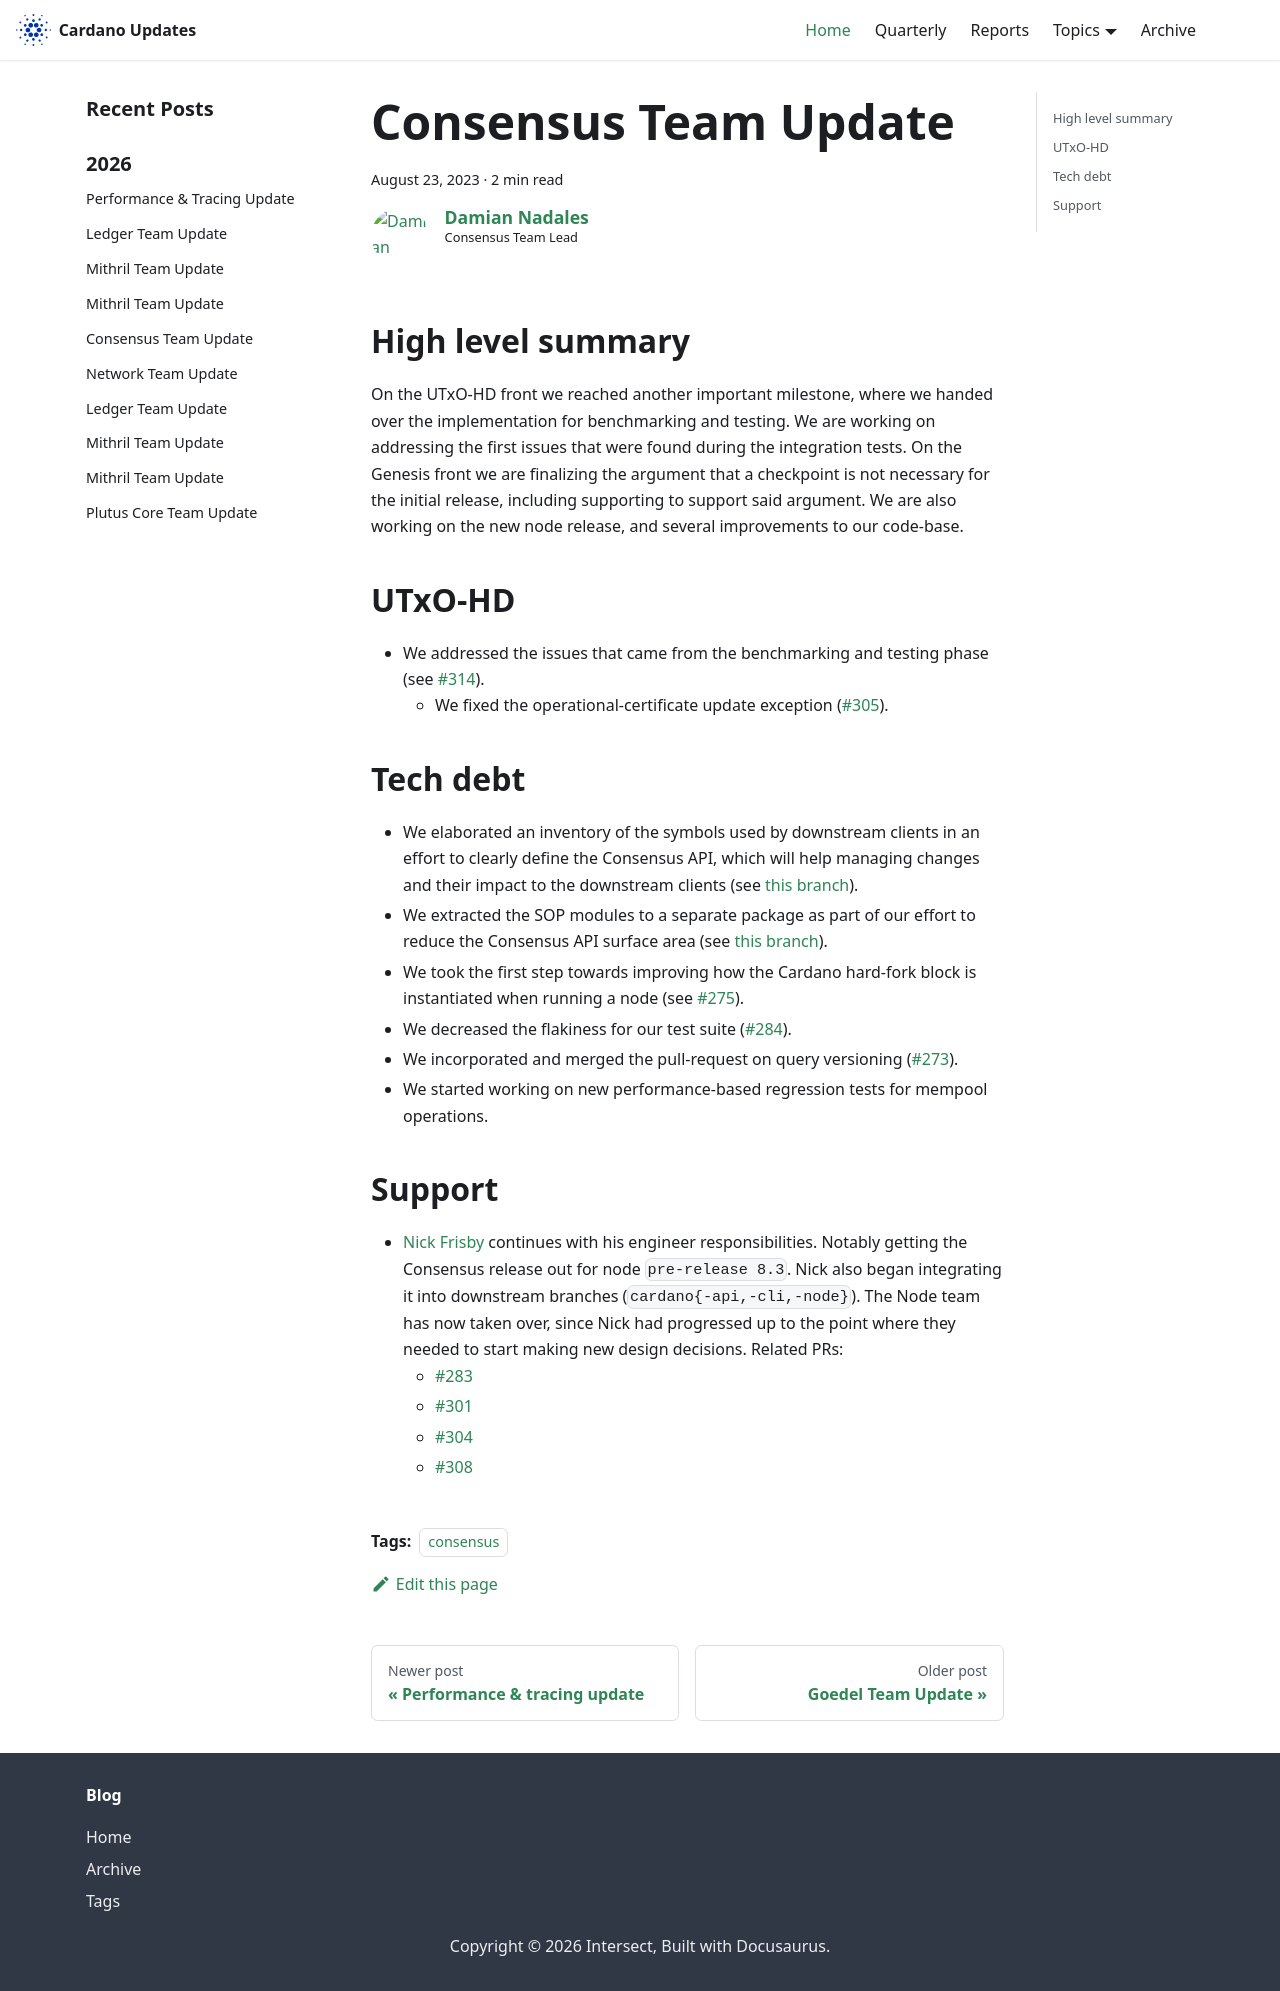

repository: IntersectMBO/cardano-updates · page: 2023-08-23-consensus/index.html · generator: docusaurus

---
title: Consensus Team Update
slug: 2023-08-23-consensus
authors: dnadales
tags: [consensus]
hide_table_of_contents: false
---

## High level summary

On the UTxO-HD front we reached another important milestone, where we handed over the implementation for benchmarking and testing. We are working on addressing the first issues that were found during the integration tests.
On the Genesis front we are finalizing the argument that a checkpoint is not necessary for the initial release, including supporting to support said argument. We are also working on the new node release, and several improvements to our code-base.

## UTxO-HD

- We addressed the issues that came from the benchmarking and testing phase (see [#314](https://github.com/input-output-hk/ouroboros-consensus/issues/314)).
    - We fixed the operational-certificate update exception ([#305](https://github.com/input-output-hk/ouroboros-consensus/pull/305)).

## Tech debt 

- We elaborated an inventory of the symbols used by downstream clients in an effort to clearly define the Consensus API, which will help managing changes and their impact to the downstream clients (see [this branch](https://github.com/input-output-hk/cardano-api/tree/jasagredo/consensus-api)).
- We extracted the SOP modules to a separate package as part of our effort to reduce the Consensus API surface area (see [this branch](https://github.com/input-output-hk/ouroboros-consensus/tree/jasagredo/test-sop)).
- We took the first step towards improving how the Cardano hard-fork block is instantiated when running a node (see [#275](https://github.com/input-output-hk/ouroboros-consensus/issues/275)).
- We decreased the flakiness for our test suite ([#284](https://github.com/input-output-hk/ouroboros-consensus/pull/284)).
- We incorporated and merged the pull-request on query versioning ([#273](https://github.com/input-output-hk/ouroboros-consensus/pull/273)).
- We started working on new performance-based regression tests for mempool operations.

## Support 

- [Nick Frisby](https://github.com/nfrisby) continues with his engineer responsibilities. Notably getting the Consensus release out for node `pre-release 8.3`. Nick also began integrating it into downstream branches (`cardano{-api,-cli,-node}`). The Node team has now taken over, since Nick had progressed up to the point where they needed to start making new design decisions. Related PRs:
    - [#283](https://github.com/input-output-hk/ouroboros-consensus/pull/283)
    - [#301](https://github.com/input-output-hk/ouroboros-consensus/pull/301)
    - [#304](https://github.com/input-output-hk/ouroboros-consensus/pull/304)
	- [#308](https://github.com/input-output-hk/ouroboros-consensus/pull/308)
